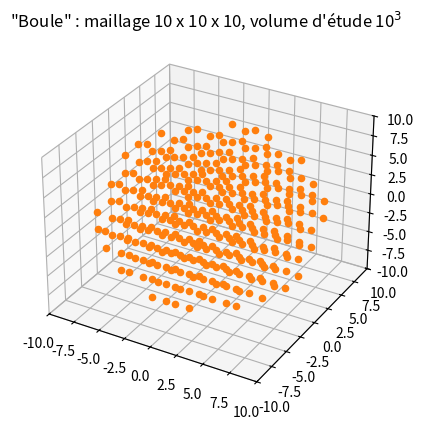

This chart was generated by the following Python code:
import numpy as np
import matplotlib.pyplot as plt

# tracé d'une boule (pour le workspace)

# paramètres
R = 10
Nx, Ny, Nz = 10, 10, 10 # maillage Nx * Ny * Nz

fig = plt.figure()
ax = fig.add_subplot(111, projection='3d')

X = np.linspace(-R,R,Nx)
Y = np.linspace(-R,R,Ny)
Z = np.linspace(-R,R,Nz)

for x in X:
    for y in Y:
        for z in Z:
            if x**2 + y**2 + z**2 <= R**2:
                ax.scatter(x,y,z, color="C1")

ax.set_title(f"\"Boule\" : maillage {Nx} x {Ny} x {Nz}, volume d'étude {R}$^3$")

ax.set_xlim(-R,R)
ax.set_ylim(-R,R)
ax.set_zlim(-R,R)

plt.show()
